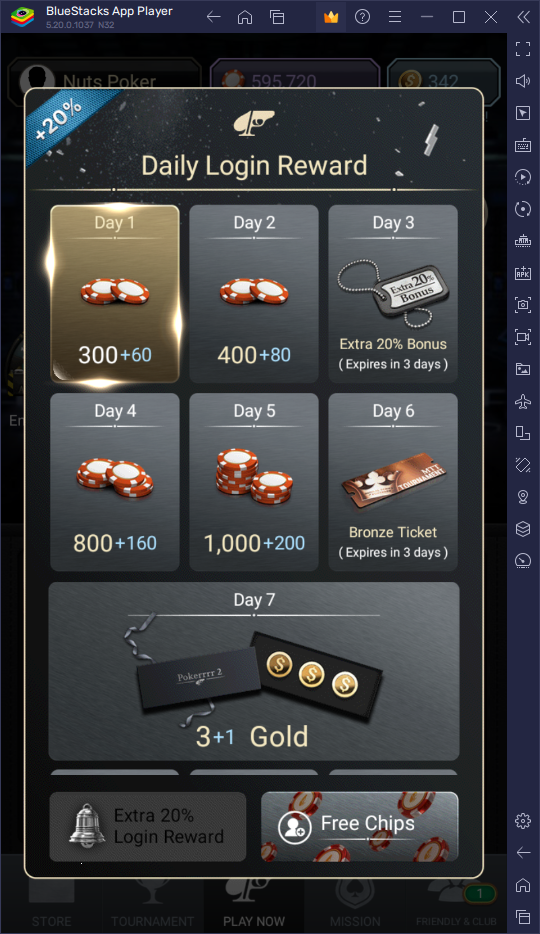
Task: Automation of Bluestacks using vision methods to capture data and extract them to relevant sources.
Workflow: MainGameDataGrab

Step 1: Use Application: BlueStacks App Player on the element in window 'BlueStacks App Player' (hd-player.exe)

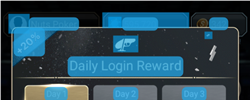
Step 2: CV Screen Scope 'BlueStacksApp' on the element '_ctl.W' in window 'HD-Player'

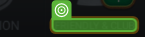
Step 3: CV Click - Text

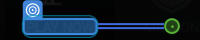
Step 4: CV Click - Text

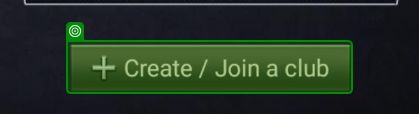
Step 5: check '+ Create / Join a club'

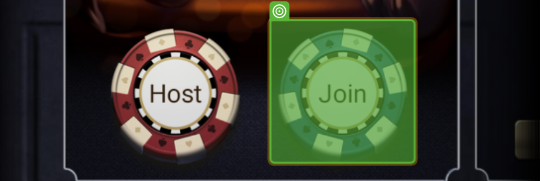
Step 6: CV Click - Icon

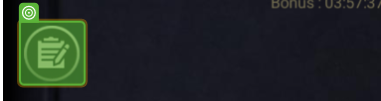
Step 7: CV Hover - Icon

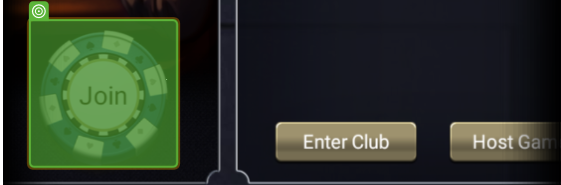
Step 8: CV Click - Icon

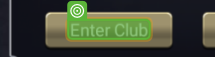
Step 9: CV Click - Text

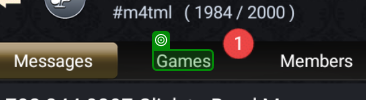
Step 10: check 'Games'

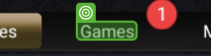
Step 11: CV Click - Text

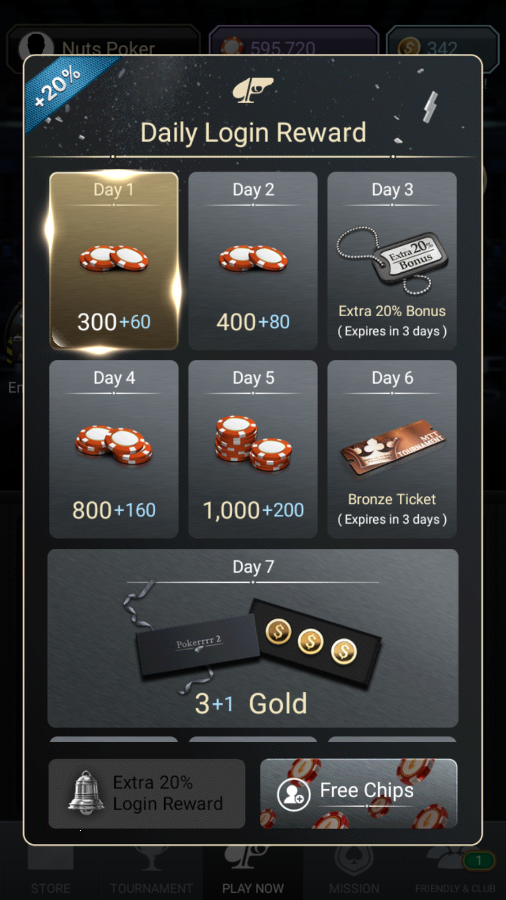
Step 12: Main Screen

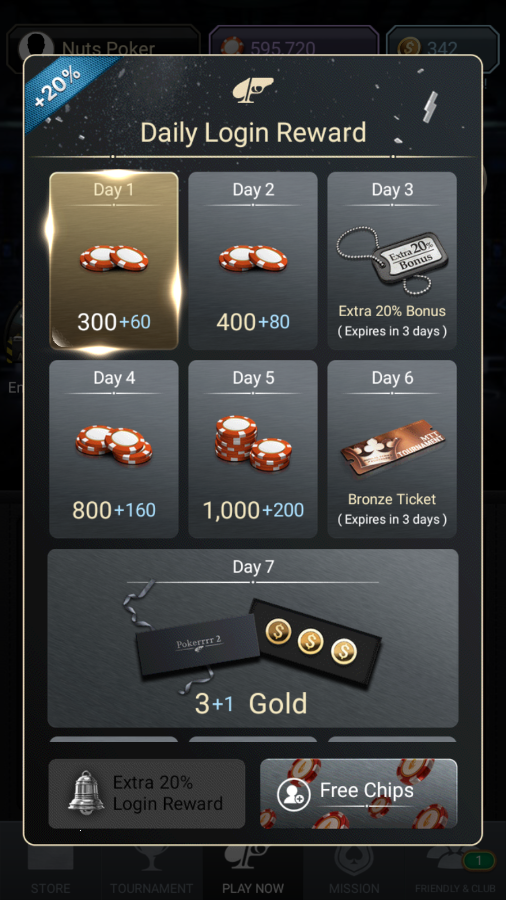
Step 13: Screen CV Click - 'FRIENDLY &

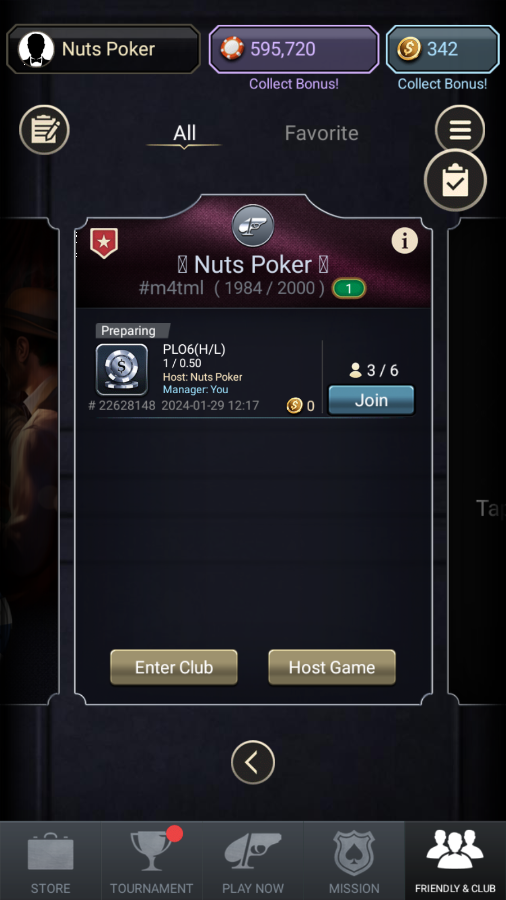
Step 14: Screen CV Click - 'Enter Club'

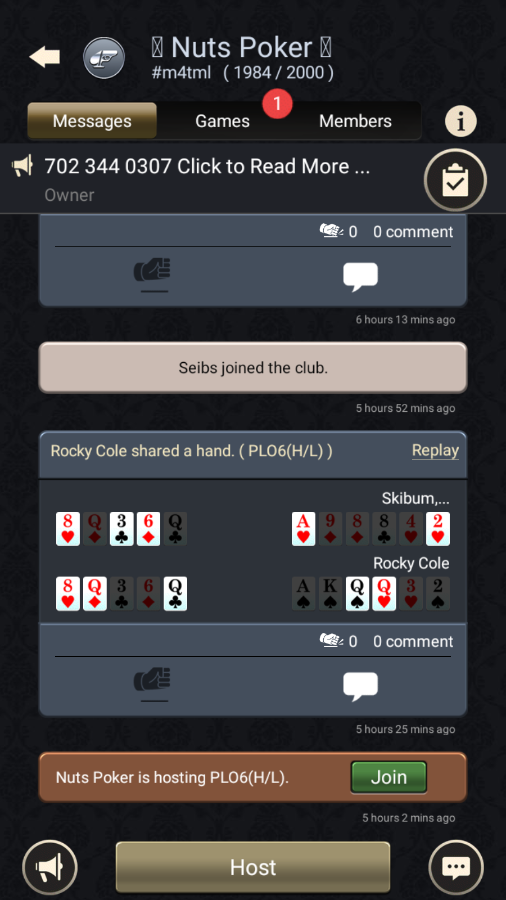
Step 15: Screen CV Click - 'Games'

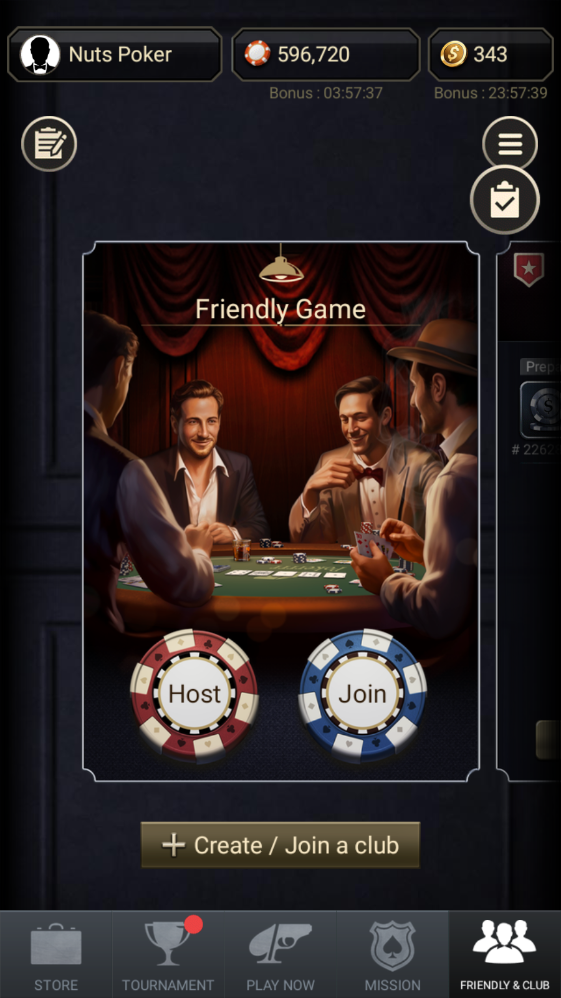
Step 16: Screen CV Click - 'Create / Jo

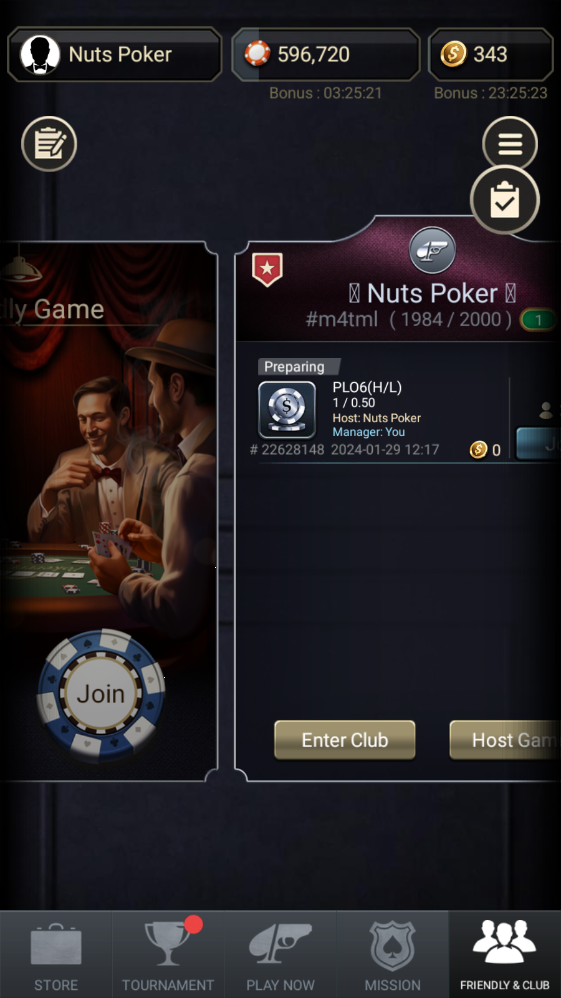
Step 17: Screen CV Click - Icon

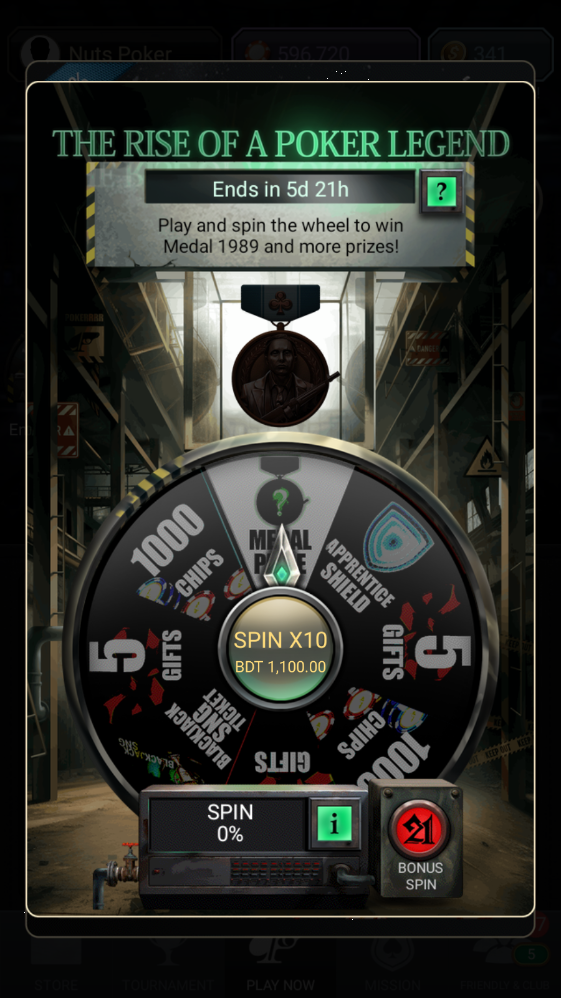
Step 18: Screen CV Click - 'PLAYNOW'